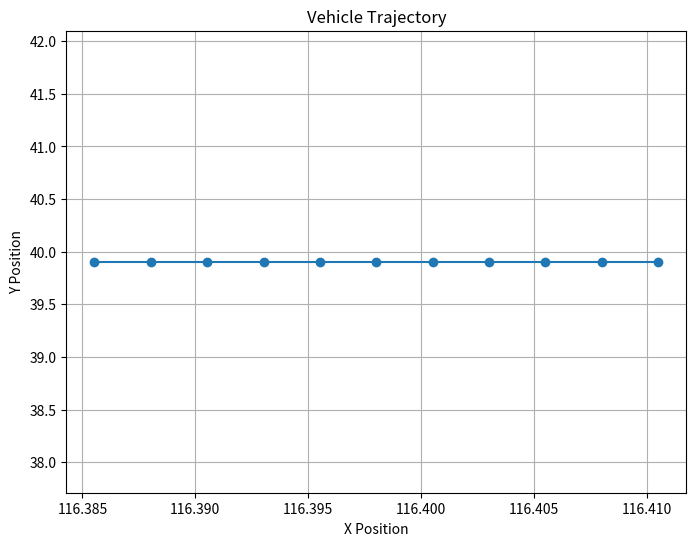

Generate this figure with matplotlib:


import math
import matplotlib.pyplot as plt
import math

# --------------------------------------计算当前位置及航向角    
time_slot = 0.1

def calculate_next_pos_theta(last_moment_pos, last_moment_theta, speed, wheel_angle, wheel_base = 2.785):
    # 转换角度为弧度
    radian_theta = math.radians(last_moment_theta)
    radian_wheel_angle = math.radians(wheel_angle)

    # Calculate angular speed
    angular_speed = speed / wheel_base * math.tan(radian_wheel_angle)

    # 计算下一时刻的theta
    next_theta = last_moment_theta + math.degrees(angular_speed * time_slot)

    # 标准化theta到0-360度
    next_theta %= 360

    # 转换速度为m/s
    speed_m_per_s = speed / 3.6

    # 使用公式 dx = vt * cos(theta) 和 dy = vt * sin(theta) 计算下一位置
    dsp_x = speed_m_per_s * time_slot * math.cos(radian_theta)
    dsp_y = speed_m_per_s * time_slot * math.sin(radian_theta)

    # [redacted]
    earth_radius_km = 6371.01

    # 计算经纬度度数（注意要将半径乘以2pi转换为千米）
    ds_longitude = dsp_x / (2 * math.pi * earth_radius_km) * 360
    ds_latitude = dsp_y / (2 * math.pi * earth_radius_km) * 360

    # 计算下一时刻的位置
    next_pos = [last_moment_pos[0] + ds_longitude, last_moment_pos[1] + ds_latitude, 0]

    return next_pos, next_theta


def plot_vehicle_trajectory(initial_pos, initial_theta, speed, wheel_angle, time_slot, num_steps):
    positions = [initial_pos]
    thetas = [initial_theta]
    
    current_pos = initial_pos
    current_theta = initial_theta
    
    for _ in range(num_steps):
        next_pos, next_theta = calculate_next_pos_theta(current_pos, current_theta, speed, wheel_angle)
        positions.append(next_pos)
        thetas.append(next_theta)
        
        current_pos = next_pos
        current_theta = next_theta
    
    x_values = [pos[0] for pos in positions]
    y_values = [pos[1] for pos in positions]
    
    plt.figure(figsize=(8, 6))
    plt.plot(x_values, y_values, marker='o')
    plt.title('Vehicle Trajectory')
    plt.xlabel('X Position')
    plt.ylabel('Y Position')
    plt.grid(True)
    plt.show()

# Example usage:
initial_position = [ 116.38553266, 39.90440998, 0 ]  # Set your initial position here
initial_angle = 0  # Set your initial angle here
vehicle_speed = 10  # Set your vehicle speed here
wheel_angle = 0  # Set your wheel angle here
time_step = 0.1  # Set your time slot here
num_iterations = 10  # Set the number of iterations/steps

plot_vehicle_trajectory(initial_position, initial_angle, vehicle_speed, wheel_angle, time_step, num_iterations)
